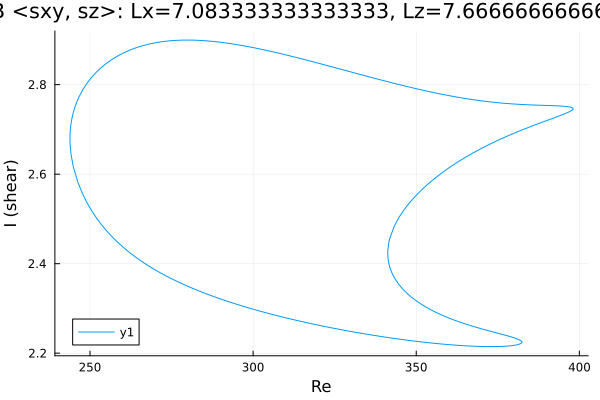

The table this chart was drawn from, first rows:
Re, shear
382.4, 2.224
382.4, 2.224
382.4, 2.224
382.4, 2.224
382.4, 2.224
382.4, 2.225
382.4, 2.225
382.4, 2.225
382.4, 2.225
382.4, 2.225
382.4, 2.225
382.4, 2.226
382.3, 2.226
382.2, 2.227
381.5, 2.23
380.1, 2.234
378.7, 2.237
377.3, 2.24
375.8, 2.243
374.4, 2.246
373, 2.249
371.6, 2.251
370.2, 2.254
368.8, 2.257
367.4, 2.26
365.9, 2.263
364.5, 2.267
363.1, 2.27
361.7, 2.274
360.3, 2.278
358.9, 2.282
357.5, 2.286
356, 2.291
354.6, 2.296
353.2, 2.302
351.8, 2.308
350.4, 2.315
349, 2.323
347.6, 2.331
346.1, 2.341
344.7, 2.353
343.7, 2.364
343, 2.373
342.5, 2.381
342.1, 2.387
341.9, 2.393
341.7, 2.398
341.6, 2.402
341.5, 2.405
341.4, 2.408
341.4, 2.411
341.3, 2.413
341.3, 2.415
341.3, 2.416
341.3, 2.417
341.3, 2.418
341.3, 2.419
341.3, 2.42
341.3, 2.421
341.3, 2.421
... 402 more rows
